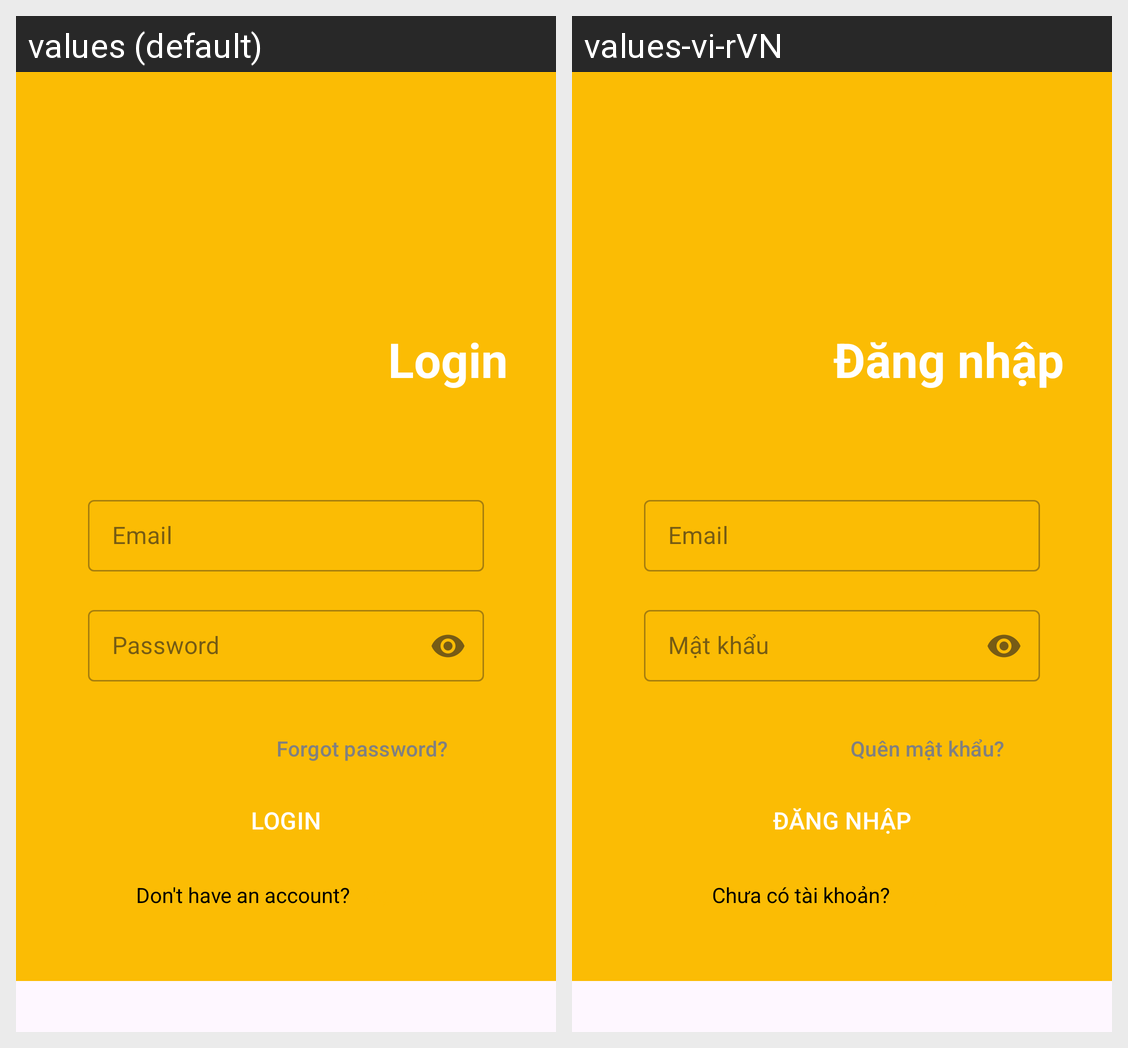

For this localized Android screen grid, give each drawn string resource with its value in every locale shown.
Android screen res/layout/activity_login.xml rendered under 2 locales, left to right: values (default), values-vi-rVN. Device: Nexus 5 (rendered at 1080×1920; each locale shown at half size, 540×960, under a caption strip naming it); theme Theme.NotePro.NoActionBar.
Strings drawn on this screen, with the default value and each locale's value (text and hints the layout hard-codes, and strings that could not be matched under every locale, appear in the picture but are not listed):

login
  values: Login
  values-vi-rVN: Đăng nhập

email
  values: Email
  values-vi-rVN: Email  [not translated; the default value is used]

password
  values: Password
  values-vi-rVN: Mật khẩu

forgot_password
  values: Forgot password?
  values-vi-rVN: Quên mật khẩu?

don_t_have_an_account
  values: Don't have an account?
  values-vi-rVN: Chưa có tài khoản?
